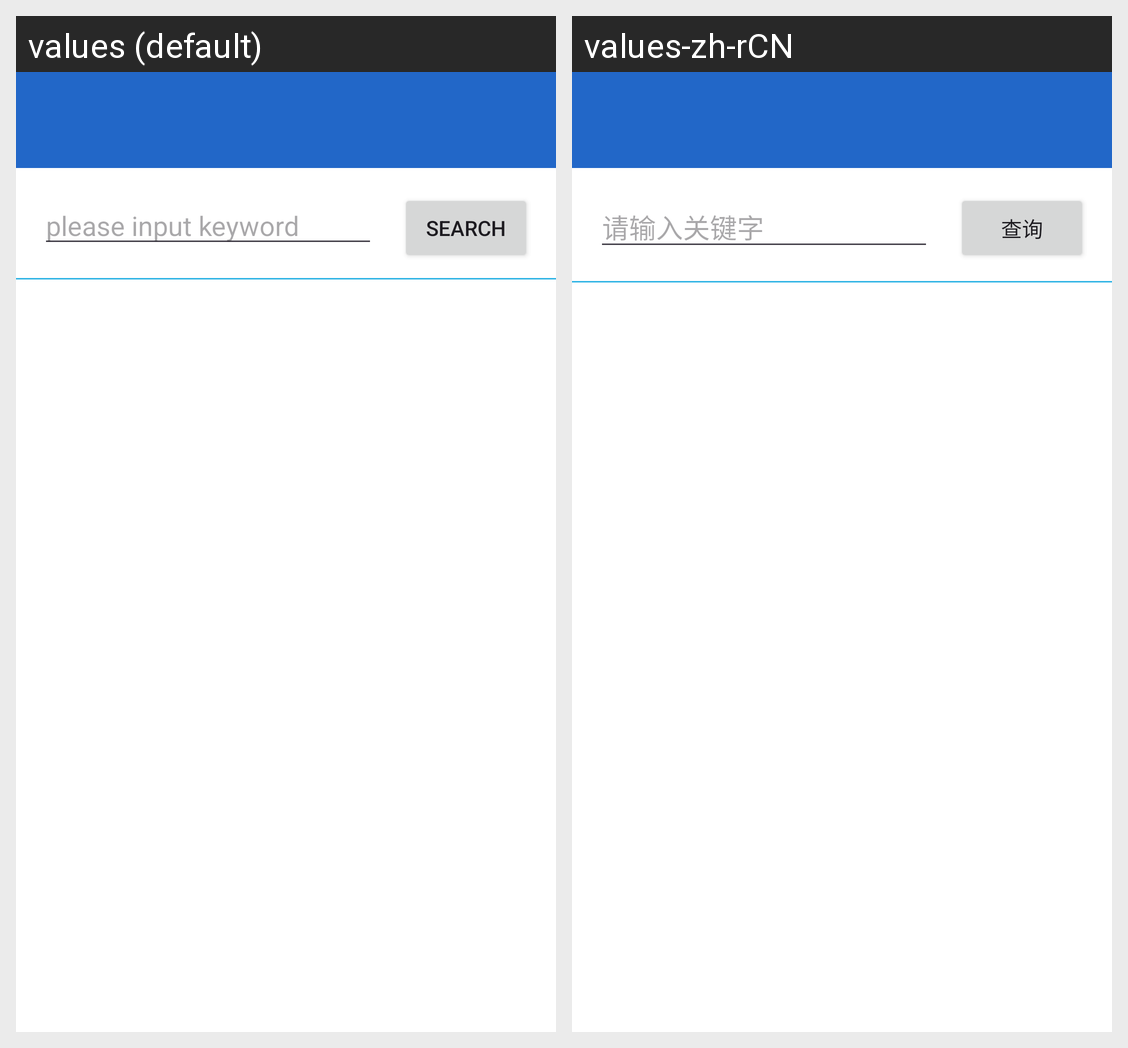

This grid shows one Android layout under two languages. Give, for every string resource on the screen, its name, the default text and each shown locale's text.
Android screen res/layout/activity_flight_favourite.xml rendered under 2 locales, left to right: values (default), values-zh-rCN. Device: Nexus 5 (rendered at 1080×1920; each locale shown at half size, 540×960, under a caption strip naming it); theme Theme.FinalProject.
Strings drawn on this screen, with the default value and each locale's value (text and hints the layout hard-codes, and strings that could not be matched under every locale, appear in the picture but are not listed):

string_keyword
  values: please input keyword
  values-zh-rCN: 请输入关键字

search
  values: search
  values-zh-rCN: 查询
